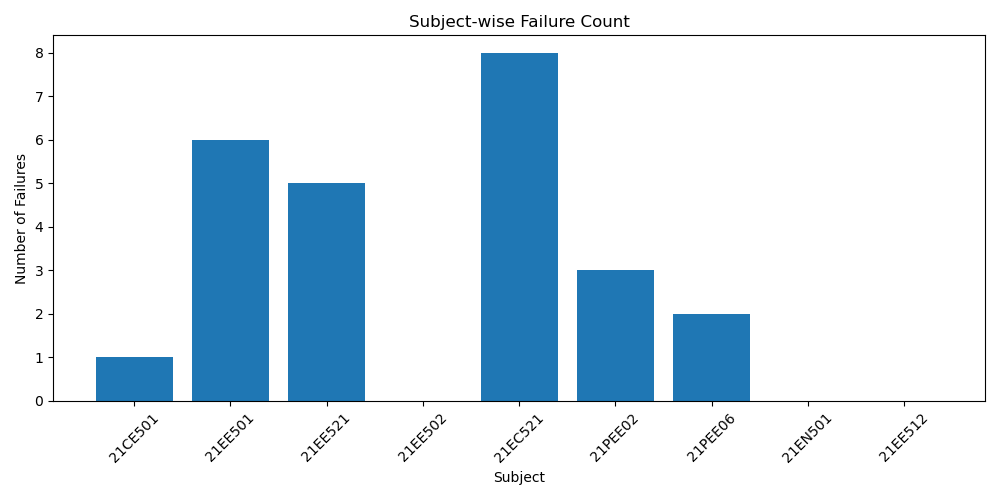

The data file committed next to this chart (first rows):
Subject, Failure_Count
21CE501, 1
21EE501, 6
21EE521, 5
21EE502, 0
21EC521, 8
21EC521, 0
21PEE02, 3
21PEE06, 2
21EN501, 0
21EC521, 8
21EC521, 0
21EE512, 0
